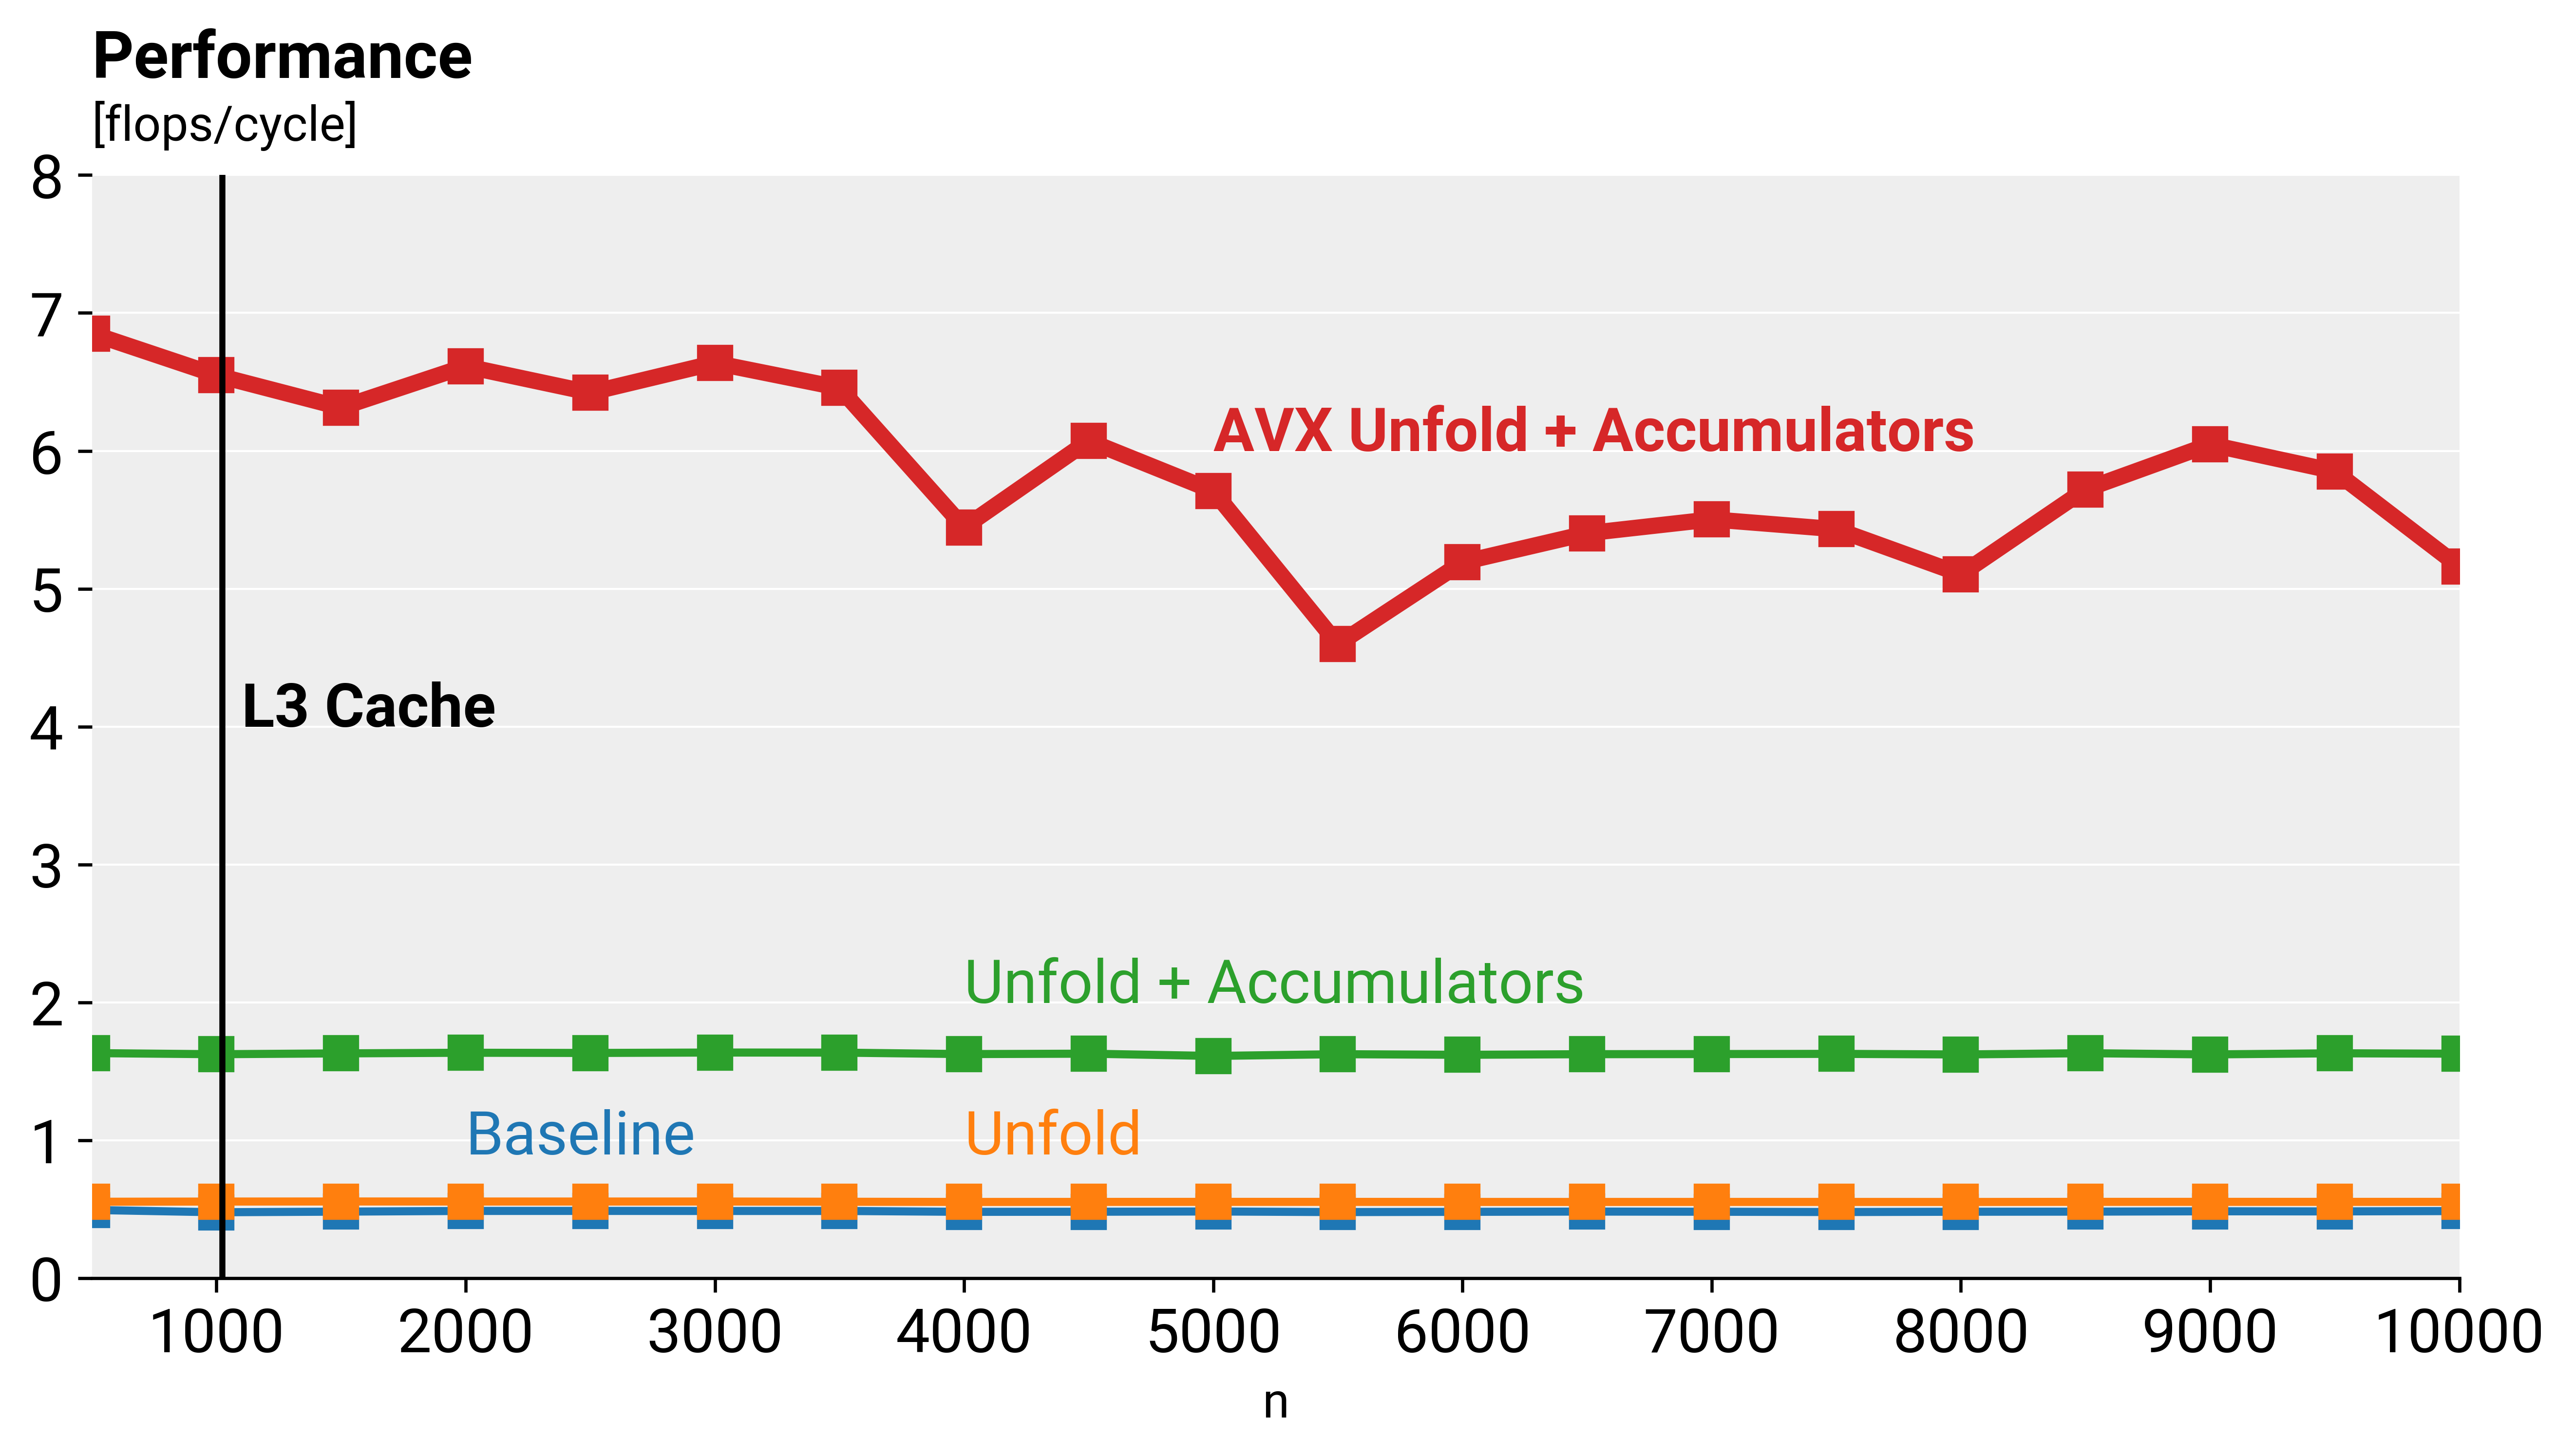

The file beside this chart, header and first rows:
N, base_version, fused, unfold_accumulators, unfold_accumulators_avx
500, 4531177, 4054474, 1378804, 329139
1000, 18766346, 16168322, 5540363, 1375853
1500, 41831444, 36338765, 12417044, 3209677
2000, 73612428, 64635220, 22011764, 5446069
2500, 114964538, 100999533, 34423032, 8762833
3000, 165721161, 145393141, 49475072, 12206492
3500, 225463169, 198503685, 67361665, 17080159
4000, 298471322, 259921666, 88562822, 26451892
4500, 377202480, 328782365, 111877533, 30017696
5000, 463795454, 405705068, 139536129, 39420583
5500, 566432377, 490980883, 167505484, 59219927
6000, 671458474, 584777221, 199896587, 62413824
6500, 784991332, 686382456, 233957789, 70394276
7000, 912693143, 795741643, 271163889, 80143219
7500, 1052526363, 913526561, 311016010, 93213060
8000, 1192103351, 1039868172, 354823357, 112839582
8500, 1343870867, 1172285339, 398288147, 113688859
9000, 1498659861, 1314151185, 448974422, 120565828
9500, 1672783218, 1464633710, 497711085, 138824722
10000, 1843740100, 1622642928, 552531738, 174429226
